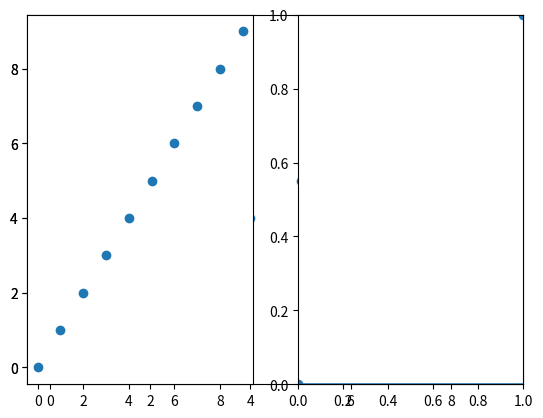

This figure's Python source:
import math

import pylab
import matplotlib
from matplotlib import *
from matplotlib.pyplot import *


class AnnoteFinder:
  """
  callback for matplotlib to display an annotation when points are clicked on.  The
  point which is closest to the click and within xtol and ytol is identified.

  Register this function like this:

  scatter(xdata, ydata)
  af = AnnoteFinder(xdata, ydata, annotes)
  connect('button_press_event', af)
  """

  def __init__(self, xdata, ydata, annotes, axis=None, xtol=None, ytol=None):
    self.data = zip(xdata, ydata, annotes)
    if xtol is None:
      xtol = ((max(xdata) - min(xdata))/float(len(xdata)))/2
    if ytol is None:
      ytol = ((max(ydata) - min(ydata))/float(len(ydata)))/2
    self.xtol = xtol
    self.ytol = ytol
    if axis is None:
      self.axis = pylab.gca()
    else:
      self.axis= axis
    self.drawnAnnotations = {}
    self.links = []

  def distance(self, x1, x2, y1, y2):
    """
    return the distance between two points
    """
    return math.hypot(x1 - x2, y1 - y2)

  def __call__(self, event):
    if event.inaxes:
      clickX = event.xdata
      clickY = event.ydata
      if self.axis is None or self.axis==event.inaxes:
        annotes = []
        for x,y,a in self.data:
          if  clickX-self.xtol < x < clickX+self.xtol and  clickY-self.ytol < y < clickY+self.ytol :
            annotes.append((self.distance(x,clickX,y,clickY),x,y, a) )
        if annotes:
          annotes.sort()
          distance, x, y, annote = annotes[0]
          self.drawAnnote(event.inaxes, x, y, annote)
          for l in self.links:
            l.drawSpecificAnnote(annote)

  def drawAnnote(self, axis, x, y, annote):
    """
    Draw the annotation on the plot
    """
    if (x,y) in self.drawnAnnotations:
      markers = self.drawnAnnotations[(x,y)]
      for m in markers:
        m.set_visible(not m.get_visible())
      self.axis.figure.canvas.draw()
    else:
      t = axis.text(x,y, "(%3.2f, %3.2f) - %s"%(x,y,annote), )
      m = axis.scatter([x],[y], marker='d', c='r', zorder=100)
      self.drawnAnnotations[(x,y)] =(t,m)
      self.axis.figure.canvas.draw()

  def drawSpecificAnnote(self, annote):
    annotesToDraw = [(x,y,a) for x,y,a in self.data if a==annote]
    for x,y,a in annotesToDraw:
      self.drawAnnote(self.axis, x, y, a)

x = range(10)
y = range(10)
annotes = ['a', 'b', 'c', 'd', 'e', 'f', 'g', 'h', 'i', 'j']

scatter(x,y)
af =  AnnoteFinder(x,y, annotes)
connect('button_press_event', af)

def linkAnnotationFinders(afs):
  for i in range(len(afs)):
    allButSelfAfs = afs[:i]+afs[i+1:]
    afs[i].links.extend(allButSelfAfs)

subplot(121)
scatter(x,y)
af1 = AnnoteFinder(x,y, annotes)
connect('button_press_event', af1)

subplot(122)
scatter(x,y)
af2 = AnnoteFinder(x,y, annotes)
connect('button_press_event', af2)

linkAnnotationFinders([af1, af2])

from pylab import *

def click(event):
   """If the left mouse button is pressed: draw a little square. """
   tb = get_current_fig_manager().toolbar
   if event.button==1 and event.inaxes and tb.mode == '':
       x,y = event.xdata,event.ydata
       plot([x],[y],'rs')
       draw()

plot((arange(100)/99.0)**3)
gca().set_autoscale_on(False)
connect('button_press_event',click)
show()
